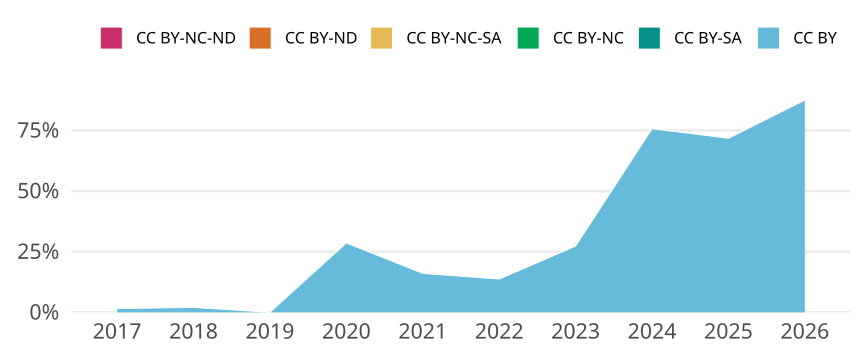

Source data for this figure (header and first rows):
cr_year, jn_all, cc, cc_total, prop
2017, 130, CC BY, 2, 0.01538
2017, 130, CC BY-SA, 0, 0
2017, 130, CC BY-NC, 0, 0
2017, 130, CC BY-NC-SA, 0, 0
2017, 130, CC BY-ND, 0, 0
2017, 130, CC BY-NC-ND, 0, 0
2018, 148, CC BY, 3, 0.02027
2018, 148, CC BY-SA, 0, 0
2018, 148, CC BY-NC, 0, 0
2018, 148, CC BY-NC-SA, 0, 0
2018, 148, CC BY-ND, 0, 0
2018, 148, CC BY-NC-ND, 0, 0
2019, 125, CC BY, 0, 0
2019, 125, CC BY-SA, 0, 0
2019, 125, CC BY-NC, 0, 0
2019, 125, CC BY-NC-SA, 0, 0
2019, 125, CC BY-ND, 0, 0
2019, 125, CC BY-NC-ND, 0, 0
2020, 189, CC BY, 54, 0.2857
2020, 189, CC BY-SA, 0, 0
2020, 189, CC BY-NC, 0, 0
2020, 189, CC BY-NC-SA, 0, 0
2020, 189, CC BY-ND, 0, 0
2020, 189, CC BY-NC-ND, 0, 0
2021, 181, CC BY, 29, 0.1602
2021, 181, CC BY-SA, 0, 0
2021, 181, CC BY-NC, 0, 0
2021, 181, CC BY-NC-SA, 0, 0
2021, 181, CC BY-ND, 0, 0
2021, 181, CC BY-NC-ND, 0, 0
2022, 175, CC BY, 24, 0.1371
2022, 175, CC BY-SA, 0, 0
2022, 175, CC BY-NC, 0, 0
2022, 175, CC BY-NC-SA, 0, 0
2022, 175, CC BY-ND, 0, 0
2022, 175, CC BY-NC-ND, 0, 0
2023, 176, CC BY, 48, 0.2727
2023, 176, CC BY-SA, 0, 0
2023, 176, CC BY-NC, 0, 0
2023, 176, CC BY-NC-SA, 0, 0
2023, 176, CC BY-ND, 0, 0
2023, 176, CC BY-NC-ND, 0, 0
2024, 152, CC BY, 115, 0.7566
2024, 152, CC BY-SA, 0, 0
2024, 152, CC BY-NC, 0, 0
2024, 152, CC BY-NC-SA, 0, 0
2024, 152, CC BY-ND, 0, 0
2024, 152, CC BY-NC-ND, 0, 0
2025, 184, CC BY, 132, 0.7174
2025, 184, CC BY-SA, 0, 0
2025, 184, CC BY-NC, 0, 0
2025, 184, CC BY-NC-SA, 0, 0
2025, 184, CC BY-ND, 0, 0
2025, 184, CC BY-NC-ND, 0, 0
2026, 24, CC BY, 21, 0.875
2026, 24, CC BY-SA, 0, 0
2026, 24, CC BY-NC, 0, 0
2026, 24, CC BY-NC-SA, 0, 0
2026, 24, CC BY-ND, 0, 0
2026, 24, CC BY-NC-ND, 0, 0
